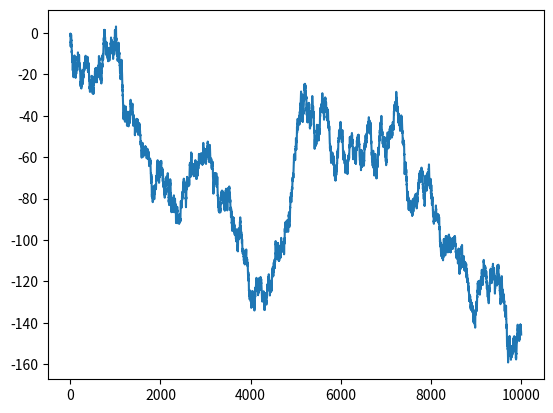

Reproduce this figure in Python.
# -*- coding: utf-8 -*-
import numpy as np
import matplotlib.pyplot as plt


def lyap(data, emb_dim=10, matrix_dim=4, min_nb=None, tau=1):
	"""
	Estimates the Lyapunov exponents for the given data using the algorithm of Eckmann et al..

	Recommendations for parameter settings by Eckmann et al.:
		* long recording time improves accuracy, small tau does not
		* use large values for emb_dim
		* matrix_dim should be 'somewhat larger than the expected number of positive Lyapunov exponents'
		* min_nb = min(2 * matrix_dim, matrix_dim + 4)

	Explanation of Lyapunov exponents:
		The Lyapunov exponent describes the rate of separation of two infinitesimally close 
		trajectories of a dynamical system in phase space. In a chaotic system, these trajectories
		diverge exponentially following the equation:

		|X(t, X_0) - X(t, X_0 + eps)| = e^(lambda * t) * |eps|

		In this equation X(t, X_0) is the trajectory of the system X starting at the point X_0 in
		phase space at time t. eps is the (infinitesimal) difference vector and lambda is called
		the Lyapunov exponent. If the system has more than one free variable, the phase space is
		multidimensional and each dimension has its own Lyapunov exponent. The existence of at 
		least one positive Lyapunov exponent is generally seen as a strong indicator for chaos.

	Explanation of the Algorithm:
		To calculate the Lyapunov exponents analytically, the Jacobian of the system is required.
		The algorithm of Eckmann et al. therefore tries to estimate this Jacobian by reconstructing
		the dynamics of the system from which the time series was obtained. For this, several
		steps are required:

		* Embed the time series [x_1, x_2, ..., x_(N-1)] in an orbit of emb_dim dimensions 
		  (map each point x_i of the time series to a vector [x_i, x_(i+1), x_(i+2), ... x_(i+emb_dim-1)]).
		* For each vector X_i in this orbit find a radius r_i so that at least min_nb other vectors
		  lie within (chebychev-)distance r_i around X_i. These vectors will be called 
		  "neighbors" of X_i.
		* Find the Matrix T_i that sends points from the neighborhood of X_i to the neighbor
		  hood of X_(i+1). To avoid undetermined values in T_i, we construct T_i not with size
		  (emb_dim x emb_dim) but with size (matrix_dim x matrix_dim), so that we have a larger
		  "step size" m in the X_i, which are now defined as X'_i = [x_i, x_(i+m), x_(i+2m), 
		  ... x_(i+(matrix_dim-1)*m)]. This means that emb_dim-1 must be divisible by matrix_dim-1.
		  The T_i are then found by a linear least squares fit, assuring that 
		  T_i (X_j - X_i) ~= X_(j+m) - X_(i+m) for any X_j in the neighborhood of X_i.
		* Starting with i = 1 and Q_0 = identity successively decompose the matrix T_i * Q_(i-1) 
		  into the matrices Q_i and R_i by a QR-decomposition.
		* Calculate the Lyapunov exponents from the mean of the logarithm of the diagonal
		  elements of the matrices R_i. To normalize the Lyapunov exponents, they have to be
		  divided by m and by the step size tau of the original time series.

	References:
		[1] J. P. Eckmann, S. O. Kamphorst, D. Ruelle, and S. Ciliberto, 
		    “Liapunov exponents from time series,” Physical Review A, 
		    vol. 34, no. 6, pp. 4971–4979, 1986.


	Args:
		data (iterable): list/array of (scalar) data points

	Kwargs:
		emb_dim (int): embedding dimension
		matrix_dim (int): matrix dimension (emb_dim - 1 must be divisible by matrix_dim - 1)
		min_nb (int): minimal number of neighbors (default: min(2 * matrix_dim, matrix_dim + 4))
		tau (float): step size of the data in seconds (normalization scaling factor for exponents)

	Returns:
		float array: array of matrix_dim Lyapunov exponents
	"""
	n = len(data)
	if (emb_dim - 1) % (matrix_dim - 1) != 0:
		raise ValueError("emb_dim - 1 must be divisible by matrix_dim - 1!")
	m = (emb_dim - 1) // (matrix_dim - 1) 
	if min_nb is None:
		# minimal number of neighbors as suggested by Eckmann et al.
		min_nb = min(2 * matrix_dim, matrix_dim + 4)

	# construct orbit as matrix (e = emb_dim)
	# x0 x1 x2 ... xe-1
	# x1 x2 x3 ... xe
	# x2 x3 x4 ... xe+1
	# ...
	
	# note: we need to be able to step m points further for the beta vector
	#       => maximum start index is n - emb_dim - m
	orbit = np.array([data[i:i+emb_dim] for i in range(n - emb_dim + 1 - m)], dtype=float)
	old_Q = np.identity(matrix_dim)
	lexp = np.zeros(matrix_dim)
	for i in range(len(orbit)):
		# find neighbors for each vector in the orbit using the chebychev distance
		diffs = np.max(np.abs(orbit - orbit[i]), axis=1)
		diffs[i] = float('inf') # ensure that we do not count the difference of the vector to itself
		# TODO also mask vectors that are too close in the original data?
		indices = np.argsort(diffs)
		idx = indices[min_nb-1] # index of the min_nb-nearest neighbor
		r = diffs[idx] # corresponding distance
		# there may be more than min_nb vectors at distance r (if multiple vectors have a distance of exactly r)
		# => update index accordingly
		indices = np.where(diffs <= r)[0]
		
		# find the matrix T_i that satisifies
		# T_i (orbit'[j] - orbit'[i]) = (orbit'[j+m] - orbit'[i+m])
		# for all neighbors j where orbit'[i] = [x[i], x[i+m], ... x[i + (matrix_dim-1)*m]]

		# note that T_i has the following form:
		# 0  1  0  ... 0
		# 0  0  1  ... 0
		# ...
		# a0 a1 a2 ... a(matrix_dim-1)

		# This is because for all rows except the last one the aforementioned equation has
		# a clear solution since
		# orbit'[j+m] - orbit'[i+m] = [x[j+m]-x[i+m], x[j+2*m]-x[i+2*m], ... x[j+d_M*m]-x[i+d_M*m]]
		# and
		# orbit'[j] - orbit'[i] = [x[j]-x[i], x[j+m]-x[i+m], ... x[j+(d_M-1)*m]-x[i+(d_M-1)*m]]
		# therefore x[j+k*m] - x[i+k*m] is already contained in orbit'[j] - orbit'[x]
		# for all k from 1 to matrix_dim-1. Only for k = matrix_dim there is an actual
		# problem to solve.

		# We can therefore find a = [a0, a1, a2, ... a(matrix_dim-1)] by formulating a
		# linear least squares problem (mat_X * a = vec_beta) as follows.

		# build matrix X for linear least squares (d_M = matrix_dim)
		# x_j1 - x_i   x_j1+m - x_i+m   ...   x_j1+(d_M-1)m - x_i+(d_M-1)m
		# x_j2 - x_i   x_j2+m - x_i+m   ...   x_j2+(d_M-1)m - x_i+(d_M-1)m
		# ...

		# note: emb_dim = (d_M - 1) * m + 1
		mat_X = np.array([data[j:j+emb_dim:m] for j in indices])
		mat_X -= data[i:i+emb_dim:m]
		
		# build vector beta for linear least squares
		# x_j1+(d_M)m - x_i+(d_M)m
		# x_j2+(d_M)m - x_i+(d_M)m
		# ...
		vec_beta = data[indices + matrix_dim * m] - data[i + matrix_dim * m]

		# perform linear least squares
		a,_,_,_ = np.linalg.lstsq(mat_X, vec_beta)
		# build matrix T
		# 0  1  0  ... 0
		# 0  0  1  ... 0
		# ...
		# 0  0  0  ... 1
		# a1 a2 a3 ... a_(d_M)
		mat_T = np.zeros((matrix_dim, matrix_dim))
		mat_T[:-1,1:] = np.identity(matrix_dim-1)
		mat_T[-1] = a

		# QR-decomposition of T * old_Q
		mat_Q, mat_R = np.linalg.qr(np.dot(mat_T, old_Q))
		# force diagonal of R to be positive (if QR = A then also QLL'R = A with L' = L^-1)
		sign_diag = np.sign(np.diag(mat_R))
		sign_diag[np.where(sign_diag == 0)] = 1
		sign_diag = np.diag(sign_diag)
		mat_Q = np.dot(mat_Q, sign_diag)
		mat_R = np.dot(sign_diag, mat_R)
		
		# TODO tolerance value may not be applicable for matrices with very large values
		# assert np.sum(np.abs(np.dot(mat_Q, mat_R) - np.dot(mat_T, old_Q))) < 1e-10

		old_Q = mat_Q

		# successively build sum for Lyapunov exponents
		lexp += np.log(np.diag(mat_R))
	# normalize exponents over number of individual mat_Rs
	lexp /= len(orbit)
	# normalize with respect to tau
	lexp /= tau
	# take m into account
	lexp /= m
	return lexp

def sampen(data, emb_dim=2, tolerance=None, dist="chebychev"):
	"""
	Computes the sample entropy of the given data.

	Explanation of the sample entropy:
		The sample entropy of a time series is defined as the negative natural logarithm
		of the conditional probability that two sequences similar for emb_dim points remain 
		similar at the next point, excluding self-matches.

		A lower value for the sample entropy therefore corresponds to a higher probability
		indicating more self-similarity.

	Explanation of the algorithm:
		The algorithm constructs all subsequences of length emb_dim [s_1, s_2, s_3, ...] and 
		then counts each pair (s_i, s_j) with i != j where dist(s_i, s_j) < tolerance. The same process
		is repeated for all subsequences of length emb_dim + 1. The sum of similar sequence pairs 
		with length emb_dim + 1 is divided by the sum of similar sequence pairs with length emb_dim.
		The result of the algorithm is the negative logarithm of this ratio/probability.

	References:
		[1] J. S. Richman and J. R. Moorman, “Physiological time-series 
		    analysis using approximate entropy and sample entropy,” 
		    American Journal of Physiology-Heart and Circulatory Physiology, 
		    vol. 278, no. 6, pp. H2039–H2049, 2000.

	Args:
		data (iterable): the list/array of data points

	Kwargs:
		emb_dim (int): the embedding dimension (length of vectors to compare)
		tolerance (float): distance threshold for two template vectors to be considered 
		                   equal (default: 0.2 * std(data))
		dist (string): distance function used to calculate the distance between template vectors, 
		               can be 'euler' or 'chebychev'

	Returns: 
		float: the sample entropy of the data (negative logarithm of ratio between similar template 
	         vectors of length emb_dim + 1 and emb_dim)
	"""
	if tolerance is None:
		tolerance = 0.2*np.std(data)
	n = len(data)

	# build matrix of "template vectors" 
	# (all consecutive subsequences of length m)
	# x0 x1 x2 x3 ... xm-1
	# x1 x2 x3 x4 ... xm
	# x2 x3 x4 x5 ... xm+1
	# ...
	# x_n-m-1     ... xn-1

	# since we need two of these matrices for m = emb_dim and m = emb_dim +1, 
	# we build one that is large enough => shape (emb_dim+1, n-emb_dim)

	# note that we ignore the last possible template vector with length emb_dim, 
	# because this vector has no corresponding vector of length m+1 and thus does 
	# not count towards the conditional probability
	# (otherwise first dimension would be n-emb_dim+1 and not n-emb_dim)
	tVecs = np.zeros((n - emb_dim, emb_dim + 1))
	for i in range(tVecs.shape[0]):
		tVecs[i,:] = data[i:i+tVecs.shape[1]]
	counts = []
	for m in [emb_dim, emb_dim+1]:
		counts.append(0)
		# get the matrix that we need for the current m
		tVecsM = tVecs[:n-m+1,:m]
		# successively calculate distances between each pair of template vectors
		for i in range(len(tVecsM)-1):
			diff = tVecsM[i+1:] - tVecsM[i]
			if dist == "chebychev":
				dsts = np.max(np.abs(diff),axis=1)
			elif dist == "euler":
				dsts = np.norm(diff, axis=1)
			else :
				raise "unknown distance function: %s" % dist
			# count how many distances are smaller than the tolerance
			counts[-1] += np.sum(dsts < tolerance)
	return -np.log(1.0*counts[1]/counts[0])


def binary_n(total_N, min_n=50):
	"""
	Creates a list of values by successively halving the total length total_N
	until the resulting value is less than min_n.

	Non-integer results are rounded down.

	Args:
		total_N (int): total length
	Kwargs:
		min_n (int): minimal length after division

	Returns:
		list of integers: total_N/2, total_N/4, total_N/8, ... until total_N/2^i < min_n
	"""
	max_exp = np.log2(1.0 * total_N / min_n)
	max_exp = int(np.floor(max_exp))
	return [int(np.floor(1.0*total_N/(2**i))) for i in range(1, max_exp+1)]

def logarithmic_n(min_n, max_n, factor):
	"""
	Creates a list of values by successively multiplying a minimum value min_n by
	a factor > 1 until a maximum value max_n is reached.

	Non-integer results are rounded down.

	Args:
		min_n (float): minimum value (must be < max_n)
		max_n (float): maximum value (must be > min_n)
		factor (float): factor used to increase min_n (must be > 1)

	Returns:
		list of integers: min_n, min_n * factor, min_n * factor^2, ... min_n * factor^i < max_n
		                  without duplicates
	"""
	assert max_n > min_n
	assert factor > 1
	# stop condition: min * f^x = max
	# => f^x = max/min
	# => x = log(max/min) / log(f)
	max_i = int(np.floor(np.log(1.0 * max_n / min_n) / np.log(factor)))
	ns = [min_n]
	for i in range(max_i+1):
		n = int(np.floor(min_n * (factor ** i)))
		if n > ns[-1]:
			ns.append(n)
	return ns

def logarithmic_r(min_n, max_n, factor):
	"""
	Creates a list of values by successively multiplying a minimum value min_n by
	a factor > 1 until a maximum value max_n is reached.

	Args:
		min_n (float): minimum value (must be < max_n)
		max_n (float): maximum value (must be > min_n)
		factor (float): factor used to increase min_n (must be > 1)

	Returns:
		list of floats: min_n, min_n * factor, min_n * factor^2, ... min_n * factor^i < max_n
	"""
	assert max_n > min_n
	assert factor > 1
	max_i = int(np.floor(np.log(1.0 * max_n / min_n) / np.log(factor)))
	return (int(np.floor(min_n * (factor ** i))) for i in range(max_i+1))

def rs(data, n):
	"""
	Calculates an individual R/S value in the rescaled range approach for a given n.

	Note: This is just a helper function for hurs_rs and should not be called directly.

	Args:	
		data (array of float): time series
		n (float): size of the subseries in which data should be split

	Returns: 
		float: (R/S)_n
	"""
	total_N = len(data)
	# cut values at the end of data to make the array divisible by n
	data = data[:total_N - (total_N % n)]
	# split remaining data into subsequences of length n
	seqs = np.reshape(data, (total_N//n, n))
	# calculate means of subsequences
	means = np.mean(seqs,axis=1)
	# normalize subsequences by substracting mean
	y = seqs - means.reshape((total_N//n,1))
	# build cumulative sum of subsequences
	y = np.cumsum(y, axis=1)
	# find ranges
	r = np.max(y,axis=1) - np.min(y, axis=1)
	# find standard deviation
	s = np.std(seqs,axis=1)
	# return mean of r/s along subsequence index
	return np.mean(r/s)


def hurst_rs(data, nvals=None):
	"""
	Calculates the Hurst exponent by a standard rescaled range (R/S) approach.

	Explanation of Hurst exponent:
		The Hurst exponent is a measure for the "long-term memory" of a time series, meaning
		the long statistical dependencies in the data that do not originate from cycles.

		It originates from H.E. Hursts observations of the problem of long-term storage in
		water reservoirs. If x_i is the discharge of a river in year i and we observe this
		discharge for N years, we can calculate the storage capacity that would be required
		to keep the discharge steady at its mean value.

		To do so, we first substract the mean over all x_i from the individual x_i to obtain
		the departures x'_i from the mean for each year i. As the excess or deficit in 
		discharge always carrys over from year i to year i+1, we need to examine the cumulative
		sum of x'_i, denoted by y_i. This cumulative sum represents the filling of our
		hypothetical storage. If the sum is above 0, we are storing excess discharge from 
		the river, if it is below zero we have compensated a deficit in discharge by releasing
		water from the storage. The range (maximum - minimum) R of y_i therefore represents 
		the total capacity required for the storage.

		Hurst showed that this value follows a steady trend for varying N if it is normalized
		by the standard deviation sigma over the x_i. Namely he obtained the following formula:

		R/sigma = (N/2)^K

		In this equation, K is called the Hurst exponent. Its value is 0.5 for a purely brownian
		motion, but becomes greater for time series that exhibit a bias in one direction.

	Explanation of the algorithm:
		The rescaled range (R/S) approach is directly derived from Hurst's definition. The time
		series of length N is split into non-overlapping subseries of length n. Then, R and S
		(S = sigma) are calculated for each subseries and the mean is taken over all subseries 
		yielding (R/S)_n. This process is repeated for several lengths n. Finally, the exponent
		K is obtained by fitting a straight line to the plot of log((R/S)_n) vs log(n).

		There seems to be no consensus how to chose the subseries lenghts n. This function
		therefore leaves the choice to the user. The module provides some utility functions
		for "typical" values:
			* binary_n: N/2, N/4, N/8, ...
			* logarithmic_n: min_n, min_n * f, min_n * f^2, ...

	References:
		[1] H. E. Hurst, “The problem of long-term storage in reservoirs,” International 
		    Association of Scientific Hydrology. Bulletin, vol. 1, no. 3, pp. 13–27, 1956.
		[2] H. E. Hurst, “A suggested statistical model of some time series which occur in 
		    nature,” Nature, vol. 180, p. 494, 1957.
		[3] R. Weron, “Estimating long-range dependence: finite sample properties and confidence 
		    intervals,” Physica A: Statistical Mechanics and its Applications, vol. 312, no. 1, 
		    pp. 285–299, 2002.

	Args:
		data (array of float): time series
	Kwargs:
		nvals (iterable of int): sizes of subseries to use (default: logarithmic_n(4, 0.1*len(data), 1.2))

	Returns:
		float: estimated Hurst exponent using (R/S)
	"""
	total_N = len(data)
	if nvals is None:
		nvals = logarithmic_n(4, 0.1*total_N, 1.2)
	# get individual values for (R/S)_n
	rsvals = [rs(data, n) for n in nvals]
	# fit a line to the logarithm of the obtained (R/S)_n
	poly = np.polyfit(np.log(nvals), np.log(rsvals), 1)
	# return line slope
	# TODO remove
	plt.plot(np.log(nvals), np.log(rsvals))
	plt.show()
	return poly[0]

rowwise_chebychev = lambda x, y: np.max(np.abs(x - y), axis=1)
rowwise_euler = lambda x, y: np.sqrt(np.sum((x - y)**2, axis=1))

def corr_dim(data, emb_dim, rvals=None, dist=rowwise_euler):
	"""
	Calculates the correlation dimension with the Grassberger-Procaccia algorithm

	Explanation of correlation dimension:
		The correlation dimension is a characteristic measure that can be used
		to describe the geometry of chaotic attractors. It is defined using the
		correlation sum C(r) which is the fraction of pairs of points X_i in the
		phase space whose distance is smaller than r.

		If the relation between C(r) and r can be described by the power law

		C(r) ~ r^D

		then D is called the correlation dimension of the system.

	Explanation of the algorithm:
		The Grassberger-Procaccia algorithm calculates C(r) for a range of different
		r and then fits a straight line into the plot of log(C(r)) versus log(r).

		This version of the algorithm is created for one-dimensional (scalar) time
		series. Therefore, before calculating C(r), a delay embedding of the time
		series is performed to yield emb_dim dimensional vectors
		Y_i = [X_i, X_(i+1), X_(i+2), ... X_(i+embd_dim-1)]. Choosing a higher value
		for emb_dim allows to reconstruct higher dimensional dynamics and avoids
		"systematic errors due to corrections to scaling".

	References:
		[1] P. Grassberger and I. Procaccia, “Characterization of strange attractors,” 
		    Physical review letters, vol. 50, no. 5, p. 346, 1983.
		[2] P. Grassberger and I. Procaccia, “Measuring the strangeness of strange 
		    attractors,” Physica D: Nonlinear Phenomena, vol. 9, no. 1, pp. 189–208, 1983.
		[3] http://www.scholarpedia.org/article/Grassberger-Procaccia_algorithm

	Args:
		data (array of float): time series of data points
		emb_dim (int): embedding dimension
	Kwargs:
		rvals (iterable of float): list of values for to use for r 
		                           (default: logarithmic_r(0.1 * std, 0.5 * std, 1.03))
		dist (function (2d-array, 1d-array) -> 1d-array): row-wise difference function

	Returns:
		correlation dimension as slope of the line fitted to log(r) vs log(C(r))
	"""
	# TODO what are good values for r?
	# TODO do this for multiple values of emb_dim?
	if rvals is None:
		sd = np.std(data)
		rvals = logarithmic_r(0.1 * std, 0.5 * std, 1.03)
	n = len(data)
	orbit = np.array([data[i:i+emb_dim] for i in range(n - emb_dim + 1)])
	dists = np.array([dist(orbit, orbit[i]) for i in range(len(orbit))])
	csums = []
	for r in rvals:
		s = 1.0 / (n * (n-1)) * np.sum(dists < r)
		csums.append(s)
	csums = np.array(csums)
	poly = np.polyfit(np.log(rvals), np.log(csums), 1)
	# TODO remove
	plt.plot(np.log(rvals), np.log(csums))
	plt.show()
	return poly[0]

# TODO more description for outputs

def dfa(data, nvals= None, overlap=True, order=1):
	"""
	Performs a detrended fluctuation analysis (DFA) on the given data

	Recommendations for parameter settings by Hardstone et al.:
		* nvals should be equally spaced on a logarithmic scale so that each window
		  scale hase the same weight
		* min(nvals) < 4 does not make much sense as fitting a polynomial (even if it
		  is only of order 1) to 3 or less data points is very prone.
		* max(nvals) > len(data) / 10 does not make much sense as we will then have
		  less than 10 windows to calculate the average fluctuation 
		* use overlap=True to obtain more windows and therefore better statistics
		  (at an increased computational cost)

	Explanation of DFA:
		Detrended fluctuation analysis, much like the Hurst exponent, is used to find
		long-term statistical dependencies in time series.

		The idea behind DFA originates from the definition of self-affine processes.
		A process X is said to be self-affine if the standard deviation of the values
		within a window of length n changes with the window length factor L in a power
		law:

		std(X,L * n) = L^H * std(X, n)

		where std(X, k) is the standard deviation of the process X calculated over
		windows of size k. In this equation, H is called the Hurst parameter, which
		behaves indeed very similar to the Hurst exponent.

		Like the Hurst exponent, H can be obtained from a time series by calculating
		std(X,n) for different n and fitting a straight line to the plot of log(std(X,n)) 
		versus log(n).

		To calculate a single std(X,n), the time series is split into windows of
		equal length n, so that the ith window of this size has the form

		W_(n,i) = [x_i, x_(i+1), x_(i+2), ... x_(i+n-1)]

		The value std(X,n) is then obtained by calculating std(W_(n,i)) for each i
		and averaging the obtained values over i.

		The aforementioned definition of self-affinity, however, assumes that the 
		process is  non-stationary (i.e. that the standard deviation changes over 
		time) and it is highly influenced by local and global trends of the time 
		series.

		To overcome these problems, an estimate alpha of H is calculated by using a 
		"walk" or "signal profile" instead of the raw time series. This walk is 
		obtained by substracting the mean and then taking the cumulative sum of the 
		original time series. The local trends are removed for each window separately 
		by fitting a polynomial p_(n,i) to the window W_(n,i) and then calculating 
		W'_(n,i) = W_(n,i) - p_(n,i) (element-wise substraction).

		We then calculate std(X,n) as before only using the "detrended" window 
		W'_(n,i) instead of W_(n,i). Instead of H we obtain the parameter alpha
		from the line fitting.

		For alpha < 1 the underlying process is stationary and can be modelled as
		fractional Gaussian noise with H = alpha. This means for alpha = 0.5 we have
		no correlation or "memory", for 0.5 < alpha < 1 we have a memory with positive
		correlation and for alpha < 0.5 the correlation is negative.

		For alpha > 1 the underlying process is non-stationary and can be modeled
		as fractional Brownian motion with H = alpha - 1.

	References:
		[1] C.-K. Peng, S. V. Buldyrev, S. Havlin, M. Simons, H. E. Stanley, and 
		    A. L. Goldberger, “Mosaic organization of DNA nucleotides,” Physical 
		    Review E, vol. 49, no. 2, 1994.
		[2] R. Hardstone, S.-S. Poil, G. Schiavone, R. Jansen, V. V. Nikulin, 
		    H. D. Mansvelder, and K. Linkenkaer-Hansen, “Detrended fluctuation 
		    analysis: A scale-free view on neuronal oscillations,” Frontiers in 
		    Physiology, vol. 30, 2012.

	Args:
		data (array of float): time series
	Kwargs:
		nvals (iterable of int): subseries sizes at which to calculate fluctuation
		                         (default: logarithmic_n(4, 0.1*len(data), 1.2))
		overlap (boolean): if True, the windows W_(n,i) will have a 50% overlap, 
		                   otherwise non-overlapping windows will be used
		order (int): (polynomial) order of trend to remove
	Returns:
		float: the estimate alpha for the Hurst parameter
	"""
	total_N = len(data)
	if nvals is None:
		nvals = logarithmic_n(4, 0.1*total_N, 1.2)
	# create the signal profile (cumulative sum of deviations from the mean => "walk")
	walk = np.cumsum(data - np.mean(data))
	fluctuations = []
	for n in nvals:
		# subdivide data into chunks of size n
		if overlap:
			# step size n/2 instead of n
			d = np.array([walk[i:i+n] for i in range(0,len(walk)-n,n//2)])
		else:
			# non-overlapping windows => we can simply do a reshape
			d = walk[:total_N-(total_N % n)]
			d = d.reshape((total_N//n, n))
		# calculate local trends as polynomes
		x = np.arange(n)
		tpoly = np.array([np.polyfit(x, d[i], order) for i in range(len(d))])
		trend = np.array([np.polyval(tpoly[i], x) for i in range(len(d))])
		# calculate standard deviation ("fluctuation") of walks in d around trend
		flucs = np.sqrt(np.sum((d - trend) ** 2, axis=1) / n)
		# calculate mean fluctuation over all subsequences
		f_n = np.sum(flucs) / len(flucs)
		fluctuations.append(f_n)
	fluctuations = np.array(fluctuations)
	poly = np.polyfit(np.log(nvals), np.log(fluctuations), 1)
	return poly[0]

def test_lyap():
	rvalues = np.arange(2, 4, 0.01)
	lambdas = []
	lambdas_est = []
	maps = []
	logistic = lambda x : r * x * (1 - x)
	for r in rvalues:
		x = 0.1
		result = []
		full_data = [x]
		# ignore first 100 values for bifurcation plot
		for t in range(100):
			x = logistic(x)
			result.append(np.log(abs(r-2*r*x)))
			full_data.append(x)
		lambdas.append(np.mean(result))
		for t in range(20):
			x = logistic(x)
			maps.append(x)
			full_data.append(x)
		le = lyap(np.array(full_data), emb_dim=6, matrix_dim=2)
		#print(full_data)
		#print(le)
		lambdas_est.append(np.max(le))
	#print(lambdas_est)
	plt.plot(rvalues, lambdas, "b-")
	plt.plot(rvalues, lambdas_est, color="#00AAAA")
	plt.plot(rvalues, np.zeros(len(rvalues)), "g--")
	xvals = np.repeat(rvalues, 20)
	plt.plot(xvals, maps, "ro", alpha=0.1)
	plt.ylim((-2,2))
	plt.show()

def test_lyap2():
	#test_lyap()
	data = [1,2,4,5,6,6,1,5,1,2,4,5,6,6,1,5,1,2,4,5,6,6,1,5]
	data = np.random.random((100,)) * 10
	data = np.concatenate([np.arange(100)] * 3)
	# TODO random numbers should give positive exponents, what is happening here?
	l = lyap(np.array(data), emb_dim=7, matrix_dim=3)
	print(l)

def test_hurst():
	# TODO why does this not work for the brownian motion?
	n = 10000
	data = np.arange(n) # should give result 1
	#data = np.cumsum(np.random.randn(n)) # brownian motion, should give result 0.5
	#data = np.random.randn(n) # should give result 0
	data = np.sin(np.arange(n,dtype=float) / (n-1) * np.pi * 100)
	print(hurst_rs(data, nvals = binary_n(len(data), 50)))

def test_corr():
	n = 1000
	data = np.arange(n)
	print(corr_dim(data, 4))

def test_dfa():
	n = 10000
	data = np.arange(n)
	data = np.random.randn(n)
	data = np.cumsum(data)
	plt.plot(data)
	plt.show()
	print(dfa(data))

def test_logarithmic_n():
	print(binary_n(1000))
	print(logarithmic_n(4,100,1.1))
	x = logarithmic_n(4,100,1.1)
	x = np.log(list(x))
	plt.plot(x,np.arange(len(x)))
	plt.show()

if __name__ == "__main__":
	test_dfa()

	
